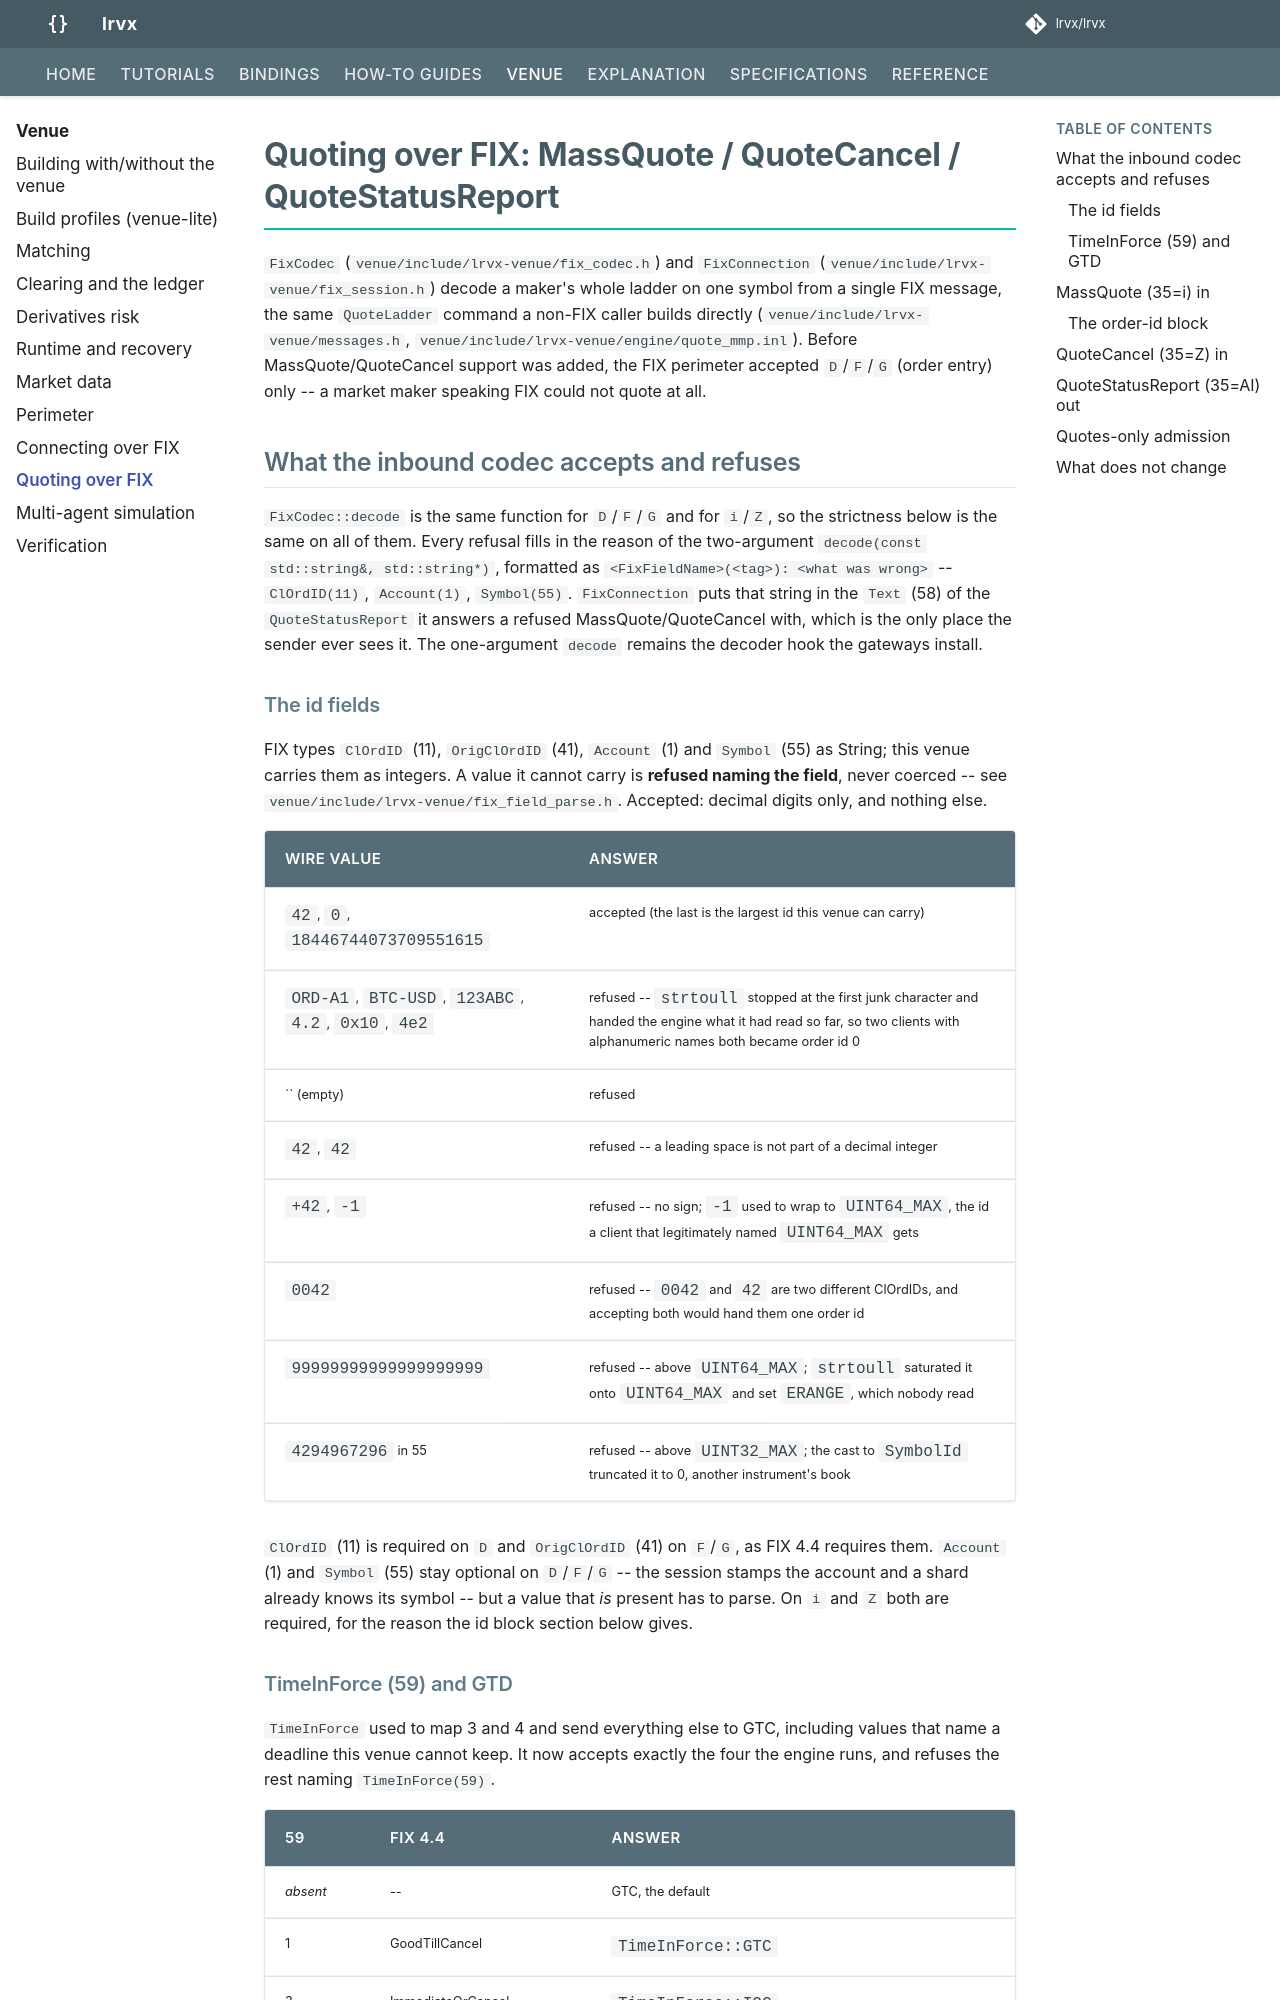

repository: FLOX-Foundation/flox · page: venue/fix-quoting/index.html · generator: mkdocs

# Quoting over FIX: MassQuote / QuoteCancel / QuoteStatusReport

`FixCodec` (`venue/include/flox-venue/fix_codec.h`) and `FixConnection`
(`venue/include/flox-venue/fix_session.h`) decode a maker's whole ladder on
one symbol from a single FIX message, the same `QuoteLadder` command a
non-FIX caller builds directly (`venue/include/flox-venue/messages.h`,
`venue/include/flox-venue/engine/quote_mmp.inl`). Before MassQuote/QuoteCancel support was added, the FIX
perimeter accepted `D`/`F`/`G` (order entry) only -- a market maker speaking
FIX could not quote at all.

## What the inbound codec accepts and refuses

`FixCodec::decode` is the same function for `D`/`F`/`G` and for
`i`/`Z`, so the strictness below is the same on all of them. Every refusal
fills in the reason of the two-argument
`decode(const std::string&, std::string*)`, formatted as
`<FixFieldName>(<tag>): <what was wrong>` -- `ClOrdID(11)`, `Account(1)`,
`Symbol(55)`. `FixConnection` puts that string in the `Text` (58) of the
`QuoteStatusReport` it answers a refused MassQuote/QuoteCancel with, which is
the only place the sender ever sees it. The one-argument `decode` remains the
decoder hook the gateways install.

### The id fields

FIX types `ClOrdID` (11), `OrigClOrdID` (41), `Account` (1) and `Symbol` (55)
as String; this venue carries them as integers. A value it cannot carry is
**refused naming the field**, never coerced -- see
`venue/include/flox-venue/fix_field_parse.h`. Accepted: decimal digits only,
and nothing else.

| Wire value | Answer |
|---|---|
| `42`, `0`, `18446744073709551615` | accepted (the last is the largest id this venue can carry) |
| `ORD-A1`, `BTC-USD`, `123ABC`, `4.2`, `0x10`, `4e2` | refused -- `strtoull` stopped at the first junk character and handed the engine what it had read so far, so two clients with alphanumeric names both became order id 0 |
| `` (empty) | refused |
| ` 42`, `42 ` | refused -- a leading space is not part of a decimal integer |
| `+42`, `-1` | refused -- no sign; `-1` used to wrap to `UINT64_MAX`, the id a client that legitimately named `UINT64_MAX` gets |
| `0042` | refused -- `0042` and `42` are two different ClOrdIDs, and accepting both would hand them one order id |
| `99999999999999999999` | refused -- above `UINT64_MAX`; `strtoull` saturated it onto `UINT64_MAX` and set `ERANGE`, which nobody read |
| `4294967296` in 55 | refused -- above `UINT32_MAX`; the cast to `SymbolId` truncated it to 0, another instrument's book |

`ClOrdID` (11) is required on `D` and `OrigClOrdID` (41) on `F`/`G`, as FIX
4.4 requires them. `Account` (1) and `Symbol` (55) stay optional on `D`/`F`/`G`
-- the session stamps the account and a shard already knows its symbol -- but a
value that *is* present has to parse. On `i` and `Z` both are required, for
the reason the id block section below gives.
